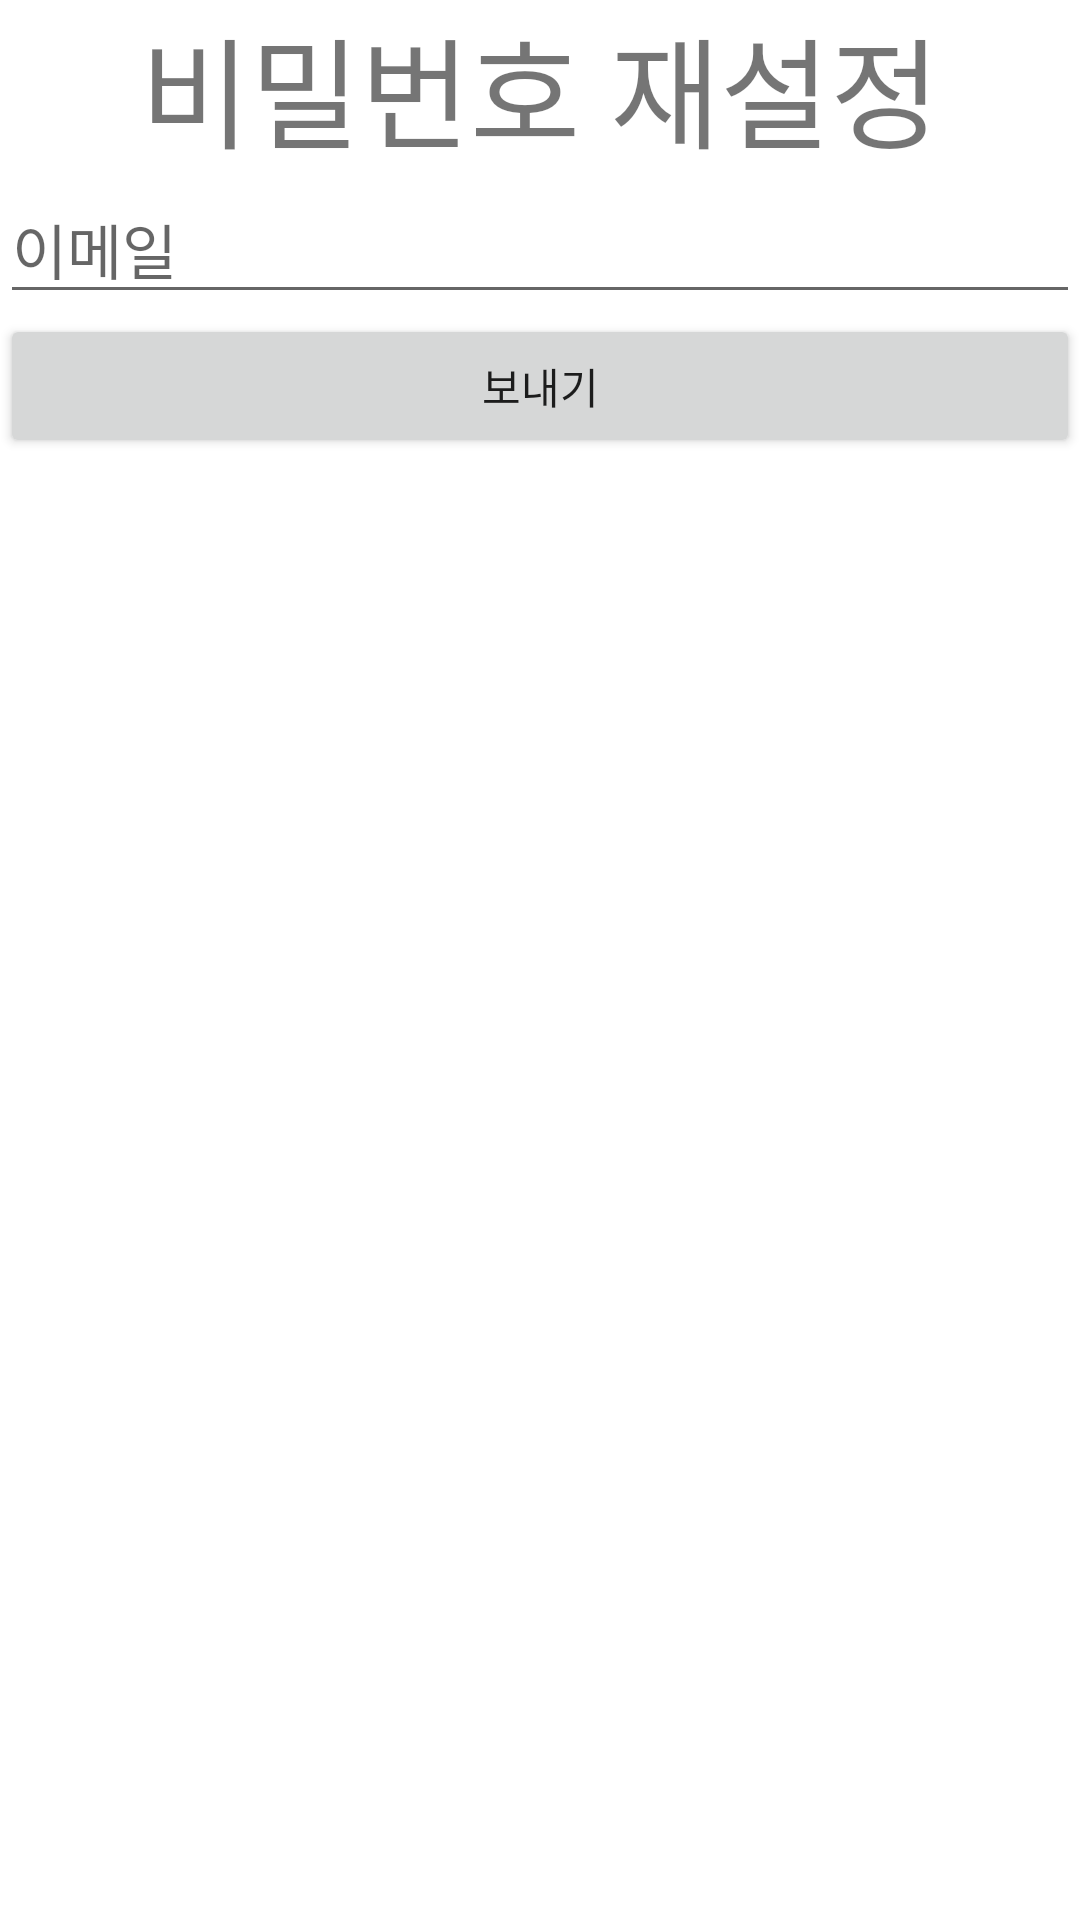

This screen was rendered from an Android layout file. Write that file and the resources it references.
<!-- AndroidManifest.xml: application theme Theme.Test_NoticeBoard -->
<!-- res/layout/activity_passwordreset.xml -->
<?xml version="1.0" encoding="utf-8"?>
<LinearLayout xmlns:android="http://schemas.android.com/apk/res/android"
    android:layout_width="match_parent"
    android:layout_height="match_parent"
    android:orientation="vertical">

    <TextView
        android:layout_width="match_parent"
        android:layout_height="wrap_content"
        android:text="비밀번호 재설정"
        android:textSize="40sp"
        android:gravity="center"/>

    <EditText
        android:id="@+id/emailET"
        android:layout_width="match_parent"
        android:layout_height="wrap_content"
        android:hint="이메일"
        android:textSize="20sp"
        android:inputType="textEmailAddress"/>

    <Button
        android:id="@+id/sendBtn"
        android:layout_width="match_parent"
        android:layout_height="wrap_content"
        android:text="보내기"/>


</LinearLayout>
<!-- resources referenced by this layout -->
<resources>
  <style name="Theme.Test_NoticeBoard" parent="Theme.MaterialComponents.DayNight.DarkActionBar">
          
          <item name="colorPrimary">@color/purple_500</item>
          <item name="colorPrimaryVariant">@color/purple_700</item>
          <item name="colorOnPrimary">@color/white</item>
          
          <item name="colorSecondary">@color/teal_200</item>
          <item name="colorSecondaryVariant">@color/teal_700</item>
          <item name="colorOnSecondary">@color/black</item>
          
          <item name="android:statusBarColor" tools:targetApi="l">?attr/colorPrimaryVariant</item>
          
      </style>
  <!-- not gathered from this repository: default colours our renderer supplied (Android Studio template values) -->
  <color name="purple_500">#FF6200EE</color>
  <color name="purple_700">#FF3700B3</color>
  <color name="teal_200">#FF03DAC5</color>
  <color name="teal_700">#FF018786</color>
  <color name="black">#FF000000</color>
  <color name="white">#FFFFFFFF</color>
</resources>
